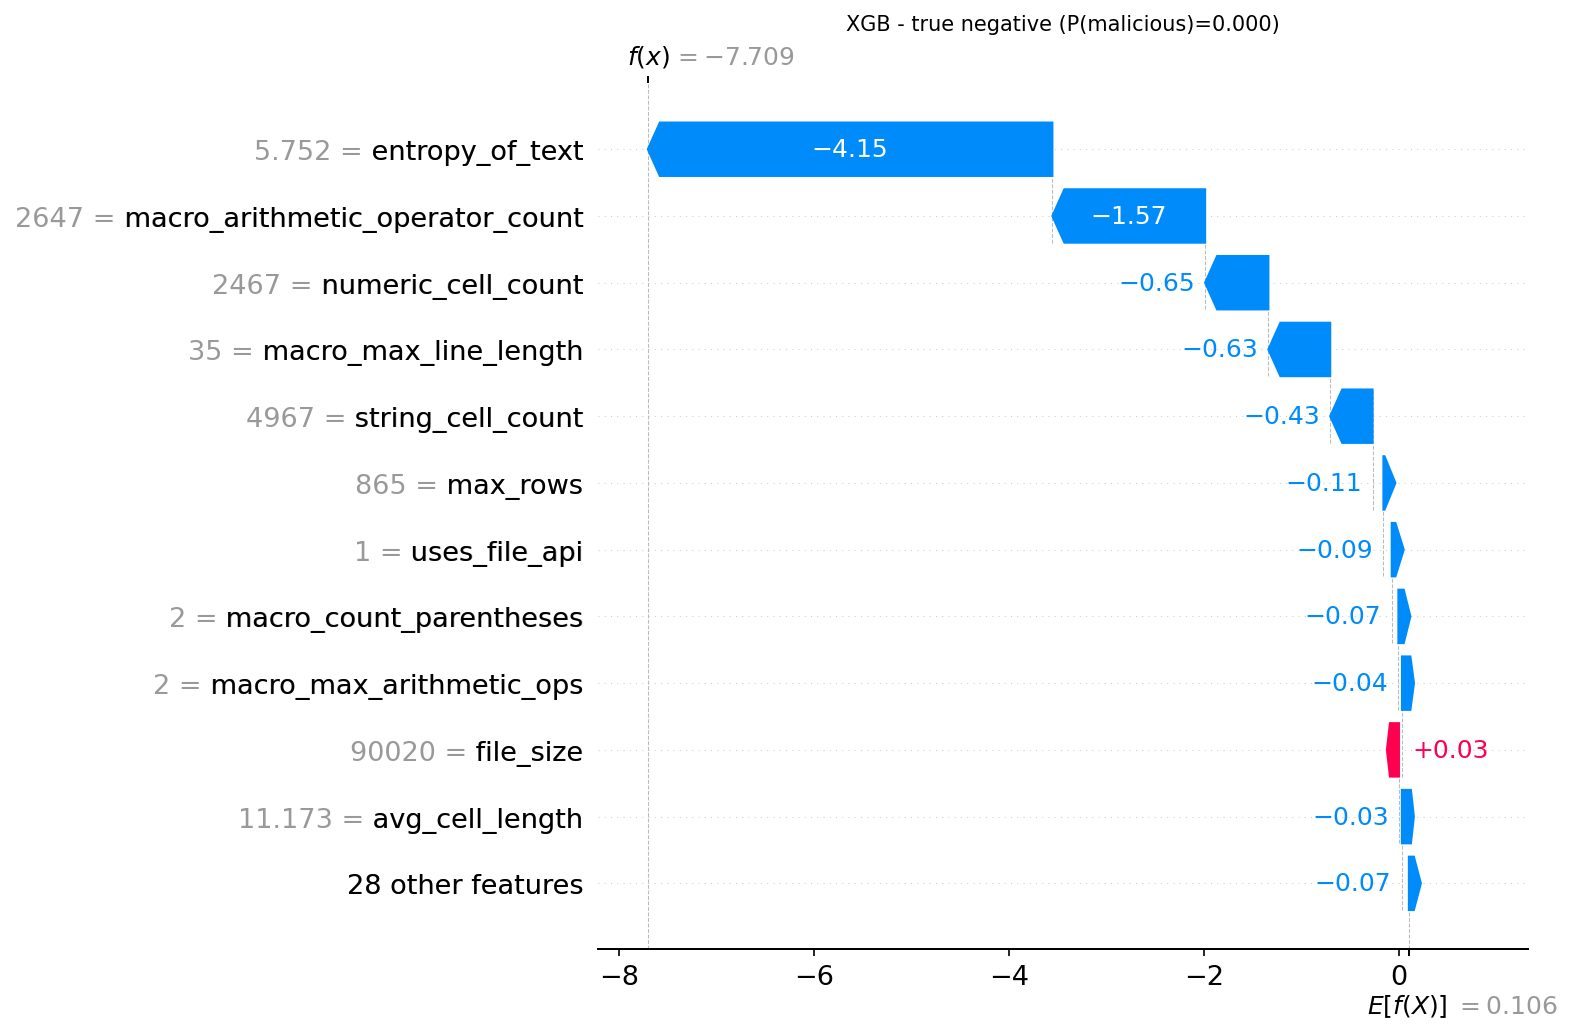

The file beside this chart, header and first rows:
actual, predicted, probability_malicious, feature, feature_value, shap_value
0, 0, 0.0004, entropy_of_text, 5.752, -4.154
0, 0, 0.0004, macro_arithmetic_operator_count, 2647, -1.568
0, 0, 0.0004, numeric_cell_count, 2467, -0.6498
0, 0, 0.0004, macro_max_line_length, 35.0, -0.6349
0, 0, 0.0004, string_cell_count, 4967, -0.4346
0, 0, 0.0004, max_rows, 865.0, -0.1119
0, 0, 0.0004, uses_file_api, 1.0, -0.0853
0, 0, 0.0004, macro_count_parentheses, 2.0, -0.06843
0, 0, 0.0004, macro_max_arithmetic_ops, 2.0, -0.03669
0, 0, 0.0004, file_size, 90020, 0.03131
0, 0, 0.0004, avg_cell_length, 11.17, -0.03022
0, 0, 0.0004, remote_template_present, 1.0, -0.01856
0, 0, 0.0004, non_empty_cells, 7434, -0.0182
0, 0, 0.0004, max_cols, 11.0, -0.01691
0, 0, 0.0004, macro_average_line_length, 11.17, -0.01256
0, 0, 0.0004, macro_max_concat_ops, 0.0, -0.00416
0, 0, 0.0004, rich_text_formatting_count, 0.0, -0.001467
0, 0, 0.0004, macro_line_count, 7434, -0.0001156
0, 0, 0.0004, total_cells, 9515, -0.0001011
0, 0, 0.0004, sheet_count, 1.0, 0.0
0, 0, 0.0004, macro_concatenation_count, 0.0, 0.0
0, 0, 0.0004, macro_max_string_literals, 0.0, 0.0
0, 0, 0.0004, macro_count_assignments, 1.0, 0.0
0, 0, 0.0004, formula_count, 1.0, 0.0
0, 0, 0.0004, uses_process_api, 0.0, 0.0
0, 0, 0.0004, empty_sheet_count, 0.0, 0.0
0, 0, 0.0004, merged_cells_count, 0.0, 0.0
0, 0, 0.0004, macro_string_function_count, 0.0, 0.0
0, 0, 0.0004, hyperlink_count, 0.0, 0.0
0, 0, 0.0004, base64_pattern_count, 0.0, 0.0
0, 0, 0.0004, named_ranges_count, 0.0, 0.0
0, 0, 0.0004, macro_procedure_count, 0.0, 0.0
0, 0, 0.0004, hidden_sheets_count, 0.0, 0.0
0, 0, 0.0004, hex_pattern_count, 0.0, 0.0
0, 0, 0.0004, has_macro, 0.0, 0.0
0, 0, 0.0004, macro_comment_lines, 0.0, 0.0
0, 0, 0.0004, protected_sheets_count, 0.0, 0.0
0, 0, 0.0004, macro_count, 0.0, 0.0
0, 0, 0.0004, uses_network_api, 0.0, 0.0
